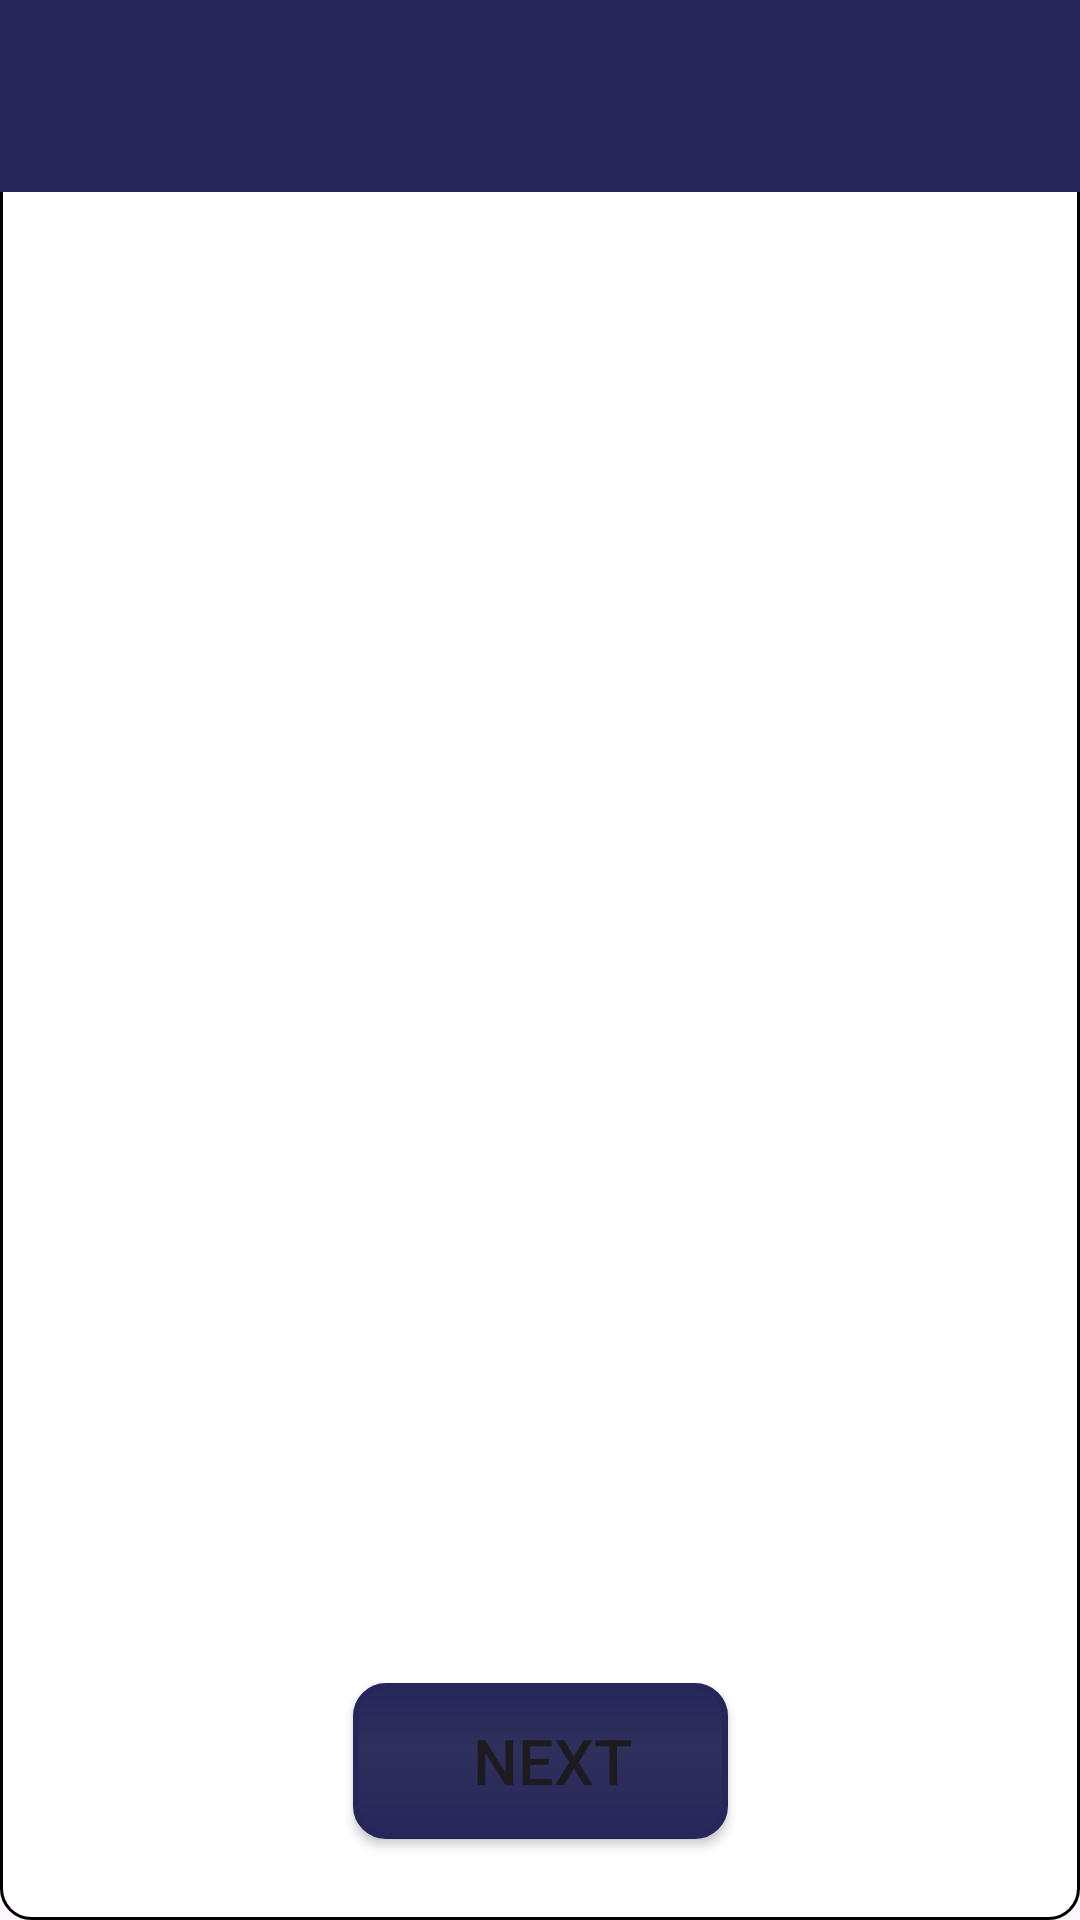

Reconstruct the res/layout file that produces this screen, plus the resources it refers to.
<!-- AndroidManifest.xml: application theme Theme.MQTT_BrokerApp -->
<!-- res/layout/activity_brokers_list.xml -->
<?xml version="1.0" encoding="utf-8"?>
<androidx.constraintlayout.widget.ConstraintLayout xmlns:android="http://schemas.android.com/apk/res/android"
    xmlns:app="http://schemas.android.com/apk/res-auto"
    xmlns:tools="http://schemas.android.com/tools"
    android:layout_width="match_parent"
    android:layout_height="match_parent"
    android:descendantFocusability="blocksDescendants"
    android:background="@drawable/border"
    tools:context=".BrokersListActivity">

    <Button
        android:id="@+id/nextBtnBrokersList"
        android:layout_width="125dp"

        android:layout_height="52dp"
        android:background="@drawable/button_nukon"
        android:paddingLeft="8dp"
        android:paddingTop="0dp"

        android:paddingBottom="0dp"
        android:text="Next"
        android:textAlignment="center"
        android:textSize="21dp"
        app:layout_constraintBottom_toBottomOf="parent"
        app:layout_constraintEnd_toEndOf="parent"
        app:layout_constraintStart_toStartOf="parent"
        app:layout_constraintTop_toTopOf="@+id/toolbar"
        app:layout_constraintVertical_bias="0.954" />

    <androidx.appcompat.widget.Toolbar
        android:id="@+id/toolbar"
        android:layout_width="match_parent"
        android:layout_height="wrap_content"
        android:background="@color/nukon_blue"
        android:minHeight="?attr/actionBarSize"
        android:theme="@style/ToolbarTheme"
        app:layout_constraintStart_toStartOf="parent"
        app:layout_constraintTop_toTopOf="parent"
        />

    <ListView
        android:id="@+id/brokerListView"
        android:layout_width="414dp"
        android:layout_height="536dp"
        app:layout_constraintBottom_toBottomOf="parent"
        app:layout_constraintEnd_toEndOf="parent"
        app:layout_constraintHorizontal_bias="0.666"
        app:layout_constraintStart_toStartOf="parent"
        app:layout_constraintTop_toTopOf="parent"
        app:layout_constraintVertical_bias="0.41"
        android:divider="@color/nukon_blue"
        android:dividerHeight="1dp"
        />

    <ImageView
        android:id="@+id/imageView2"
        android:layout_width="33dp"
        android:layout_height="40dp"
        app:layout_constraintBottom_toBottomOf="@+id/nextBtnBrokersList"
        app:layout_constraintEnd_toEndOf="@+id/nextBtnBrokersList"
        app:layout_constraintHorizontal_bias="0.881"
        app:layout_constraintStart_toStartOf="@+id/nextBtnBrokersList"
        app:layout_constraintTop_toTopOf="@+id/nextBtnBrokersList"
        app:layout_constraintVertical_bias="0.535"
        app:srcCompat="@drawable/ic_next" />
</androidx.constraintlayout.widget.ConstraintLayout>
<!-- resources referenced by this layout -->
<resources>
  <color name="nukon_blue">#26265B</color>
  <!-- drawable border (drawable) -->
  <?xml version="1.0" encoding="utf-8"?>
  <shape xmlns:android="http://schemas.android.com/apk/res/android" android:shape="rectangle" >
      <solid android:color="@android:color/white" />
      <stroke android:width="1dip" android:color="@android:color/black" />
      <corners android:radius="10dp"/>
  </shape>
  <!-- drawable button_nukon (drawable) -->
  <?xml version="1.0" encoding="utf-8"?>
  <shape xmlns:android="http://schemas.android.com/apk/res/android"
      android:shape="rectangle"
      >
      <corners android:radius="10dp" />
      <gradient
          android:angle="270"
          android:centerX="41%"
          android:centerColor="@color/nukon_light_blue"
          android:startColor="@color/nukon_blue"
          android:endColor="@color/nukon_blue"
          android:type="linear" />
      <padding
          android:left="0dp"
          android:top="0dp"
          android:right="0dp"
          android:bottom="0dp" />
      <size
          android:width="270dp"
          android:height="60dp" />
      <stroke
          android:width="2dp"
          android:color="@color/nukon_blue" />
  
  </shape>
  <style name="Theme.MQTT_BrokerApp" parent="Theme.Material3.DayNight.NoActionBar">
           <item name="colorPrimary">@color/nukon_blue</item>
  
  
      </style>
  <color name="nukon_light_blue">#30305C</color>
</resources>
